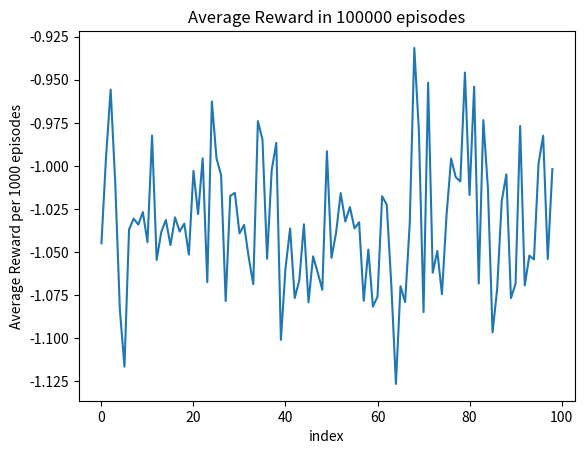

Recreate this plot in Python.
import random

__version__ = '0.1'


class SmartVac:
    MOVE_UP = 0
    MOVE_RIGHT = 1
    MOVE_DOWN = 2
    MOVE_LEFT = 3

    def __init__(self, terminal_rewards=(+1,-1), step_reward=-0.1):
        self.y = 0
        self.x = 0
        self.num_cols = 5
        self.reset()
        self.terminal_rewards = terminal_rewards
        self.step_reward = step_reward


    def reset(self):
        self.y = 1
        self.x = random.choice(list(range(self.num_cols)))

        obs = self.get_obs()

        return obs

    def step(self, action):
        actions = self.get_actions()
        done = False
        reward = self.step_reward

        # Terminal state, get the final reward
        if self.y == 0:
            done = True
            if self.x == 2:
                reward = self.terminal_rewards[0]
            else:
                reward = self.terminal_rewards[1]
        else:
            # if action is possible and can be done, else do nothing
            if action in actions:
                if action == SmartVac.MOVE_RIGHT:
                    self.x += 1
                elif action == SmartVac.MOVE_LEFT:
                    self.x -= 1
                elif action == SmartVac.MOVE_DOWN:
                    print("Something went wrong!!!!")
                elif action == SmartVac.MOVE_UP:
                    self.y -= 1

        return self.get_obs(), reward, done

    def get_obs(self):
        sensors = [0] * 4

        if self.y == 0:
            sensors[SmartVac.MOVE_UP] = 1
            sensors[SmartVac.MOVE_LEFT] = 1
            sensors[SmartVac.MOVE_RIGHT] = 1

        if self.y == 1:
            sensors[SmartVac.MOVE_DOWN] = 1

            if self.x == 1 or self.x == 3:
                sensors[SmartVac.MOVE_UP] = 1

        if self.x == 0:
            sensors[SmartVac.MOVE_LEFT] = 1

        if self.x == (self.num_cols - 1):
            sensors[SmartVac.MOVE_RIGHT] = 1

        return tuple(sensors)

    def get_actions(self):
        actions = []
        obss = self.get_obs()

        # If there is not a wall there, we can go that way
        for i, obs in enumerate(obss):
            if obs == 0:
                actions.append(i)

        return actions

    def __str__(self):
        obs = self.get_obs()
        actions = self.get_actions()
        ret = "Observation: "
        ret += "\r\n"

        ret += "\t" + str(obs[SmartVac.MOVE_UP])
        ret += "\r\n"
        ret += str(obs[SmartVac.MOVE_LEFT]) + "\t\t" + str(obs[SmartVac.MOVE_RIGHT])
        ret += "\r\n"
        ret += "\t" + str(obs[SmartVac.MOVE_DOWN])

        ret += "\r\n"

        return ret


if __name__ == '__main__':
    import numpy as np
    import matplotlib.pyplot as plt

    episode_count = 100000
    plot_count = min(int(episode_count / 100), 1000)
    avgs = []

    sv = SmartVac()

    episode_rewards = np.zeros(episode_count)

    for i_episode in range(episode_count):
        done = False
        totalReward = 0

        if i_episode >= plot_count and (i_episode % plot_count == 0):
            avg = np.average(episode_rewards[i_episode - plot_count:i_episode])
            avgs.append(avg)

            print('.', end='', flush=True)
            if len(avgs) % 100 == 0:
                print(i_episode)

        obs = sv.reset()

        while not done:
            obs, reward, done = sv.step(random.choice(list(range(4))))
            totalReward += reward

        episode_rewards[i_episode] = totalReward

    plt.figure(1)
    plt.plot(avgs)
    plt.title(f'Average Reward in {episode_count} episodes')
    plt.xlabel(f'index')
    plt.ylabel(f'Average Reward per {plot_count} episodes')
    plt.show()

    print('')
    print('Average:', np.mean(avgs))
    print(f'Best {plot_count} Average:', np.max(avgs))
